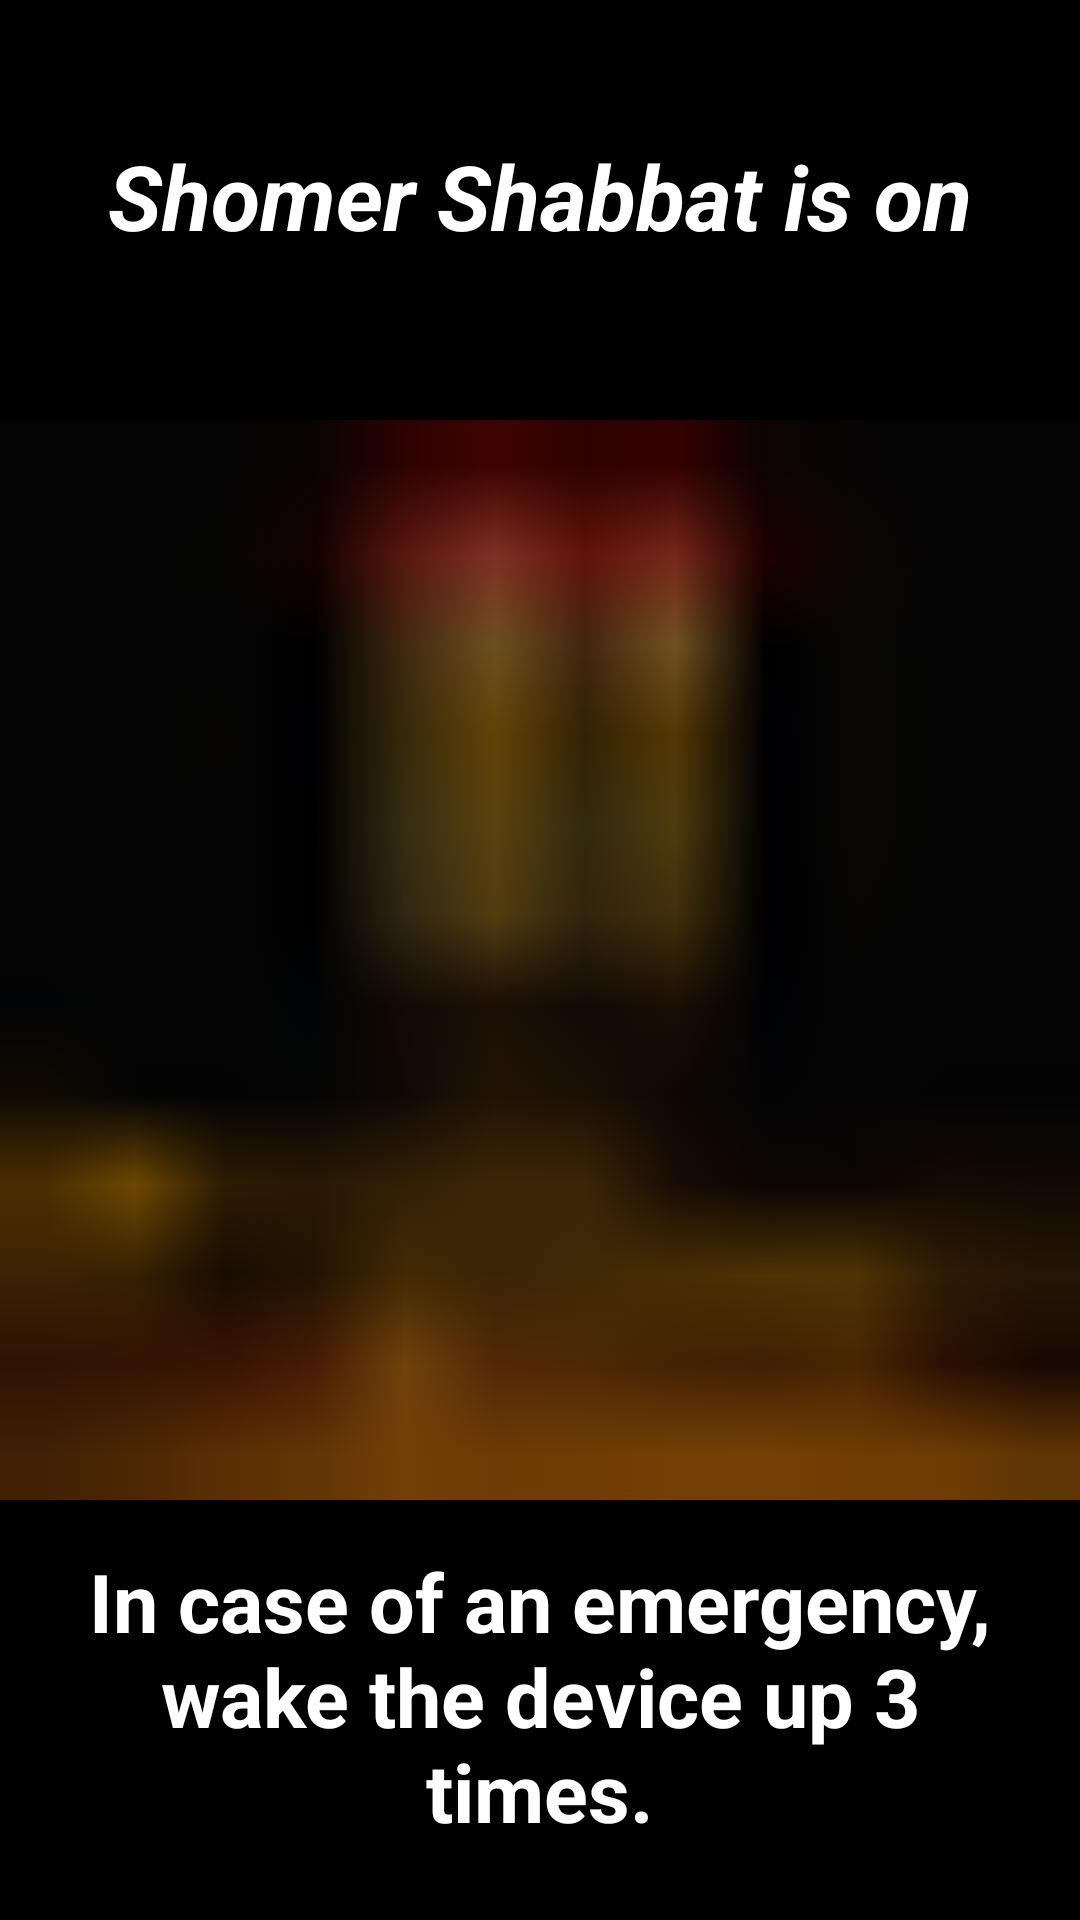

Layout XML and referenced resources for this Android screen:
<!-- AndroidManifest.xml: activity theme AppTheme.NoActionBarDark -->
<!-- res/layout/activity_screen_lock.xml -->
<?xml version="1.0" encoding="utf-8"?>
<FrameLayout android:id="@id/FrameLayout1" android:background="@color/black" android:focusable="true" android:layout_width="fill_parent" android:layout_height="fill_parent"
  xmlns:android="http://schemas.android.com/apk/res/android">
    <ImageView android:layout_gravity="center" android:id="@id/imageView1" android:padding="@dimen/lock_screen_image_margin_top_bottom" android:layout_width="fill_parent" android:layout_height="fill_parent" android:src="@drawable/screensaver_background" android:scaleType="fitCenter" android:contentDescription="@string/image_ui" />
    <TextView android:textSize="@dimen/lock_screen_title_size" android:textStyle="bold|italic" android:textColor="@color/white" android:gravity="center" android:layout_gravity="top" android:id="@id/txtAlert" android:paddingTop="30.0dip" android:layout_width="fill_parent" android:layout_height="wrap_content" android:layout_marginTop="@dimen/lock_screen_margin_top_bottom" android:text="@string/shabbat_mode_is_on" android:paddingStart="20.0dip" android:paddingEnd="20.0dip" />
    <TextView android:textSize="@dimen/lock_screen_txt_size" android:textStyle="bold" android:textColor="@color/white" android:gravity="center" android:layout_gravity="bottom" android:id="@id/textViewPreventUse" android:paddingTop="10.0dip" android:paddingBottom="10.0dip" android:layout_width="fill_parent" android:layout_height="wrap_content" android:layout_marginBottom="@dimen/lock_screen_margin_top_bottom" android:text="@string/lock_screen_text" android:paddingStart="20.0dip" android:paddingEnd="20.0dip" />
</FrameLayout>
<!-- resources referenced by this layout -->
<resources>
  <color name="black">#ff000000</color>
  <color name="white">#ffffffff</color>
  <dimen name="lock_screen_image_margin_top_bottom">0.0dip</dimen>
  <dimen name="lock_screen_margin_top_bottom">15.0dip</dimen>
  <dimen name="lock_screen_title_size">30.0sp</dimen>
  <dimen name="lock_screen_txt_size">27.0sp</dimen>
  <!-- drawable screensaver_background: png bitmap (drawable-ldpi-v4, 355 bytes) -->
  <string name="image_ui">image_ui</string>
  <string name="lock_screen_text">In case of an emergency, wake the device up 3 times.</string>
  <string name="shabbat_mode_is_on">Shomer Shabbat is on</string>
  <style name="AppTheme.NoActionBarDark" parent="@android:style/Theme.DeviceDefault.NoActionBar" />
</resources>
